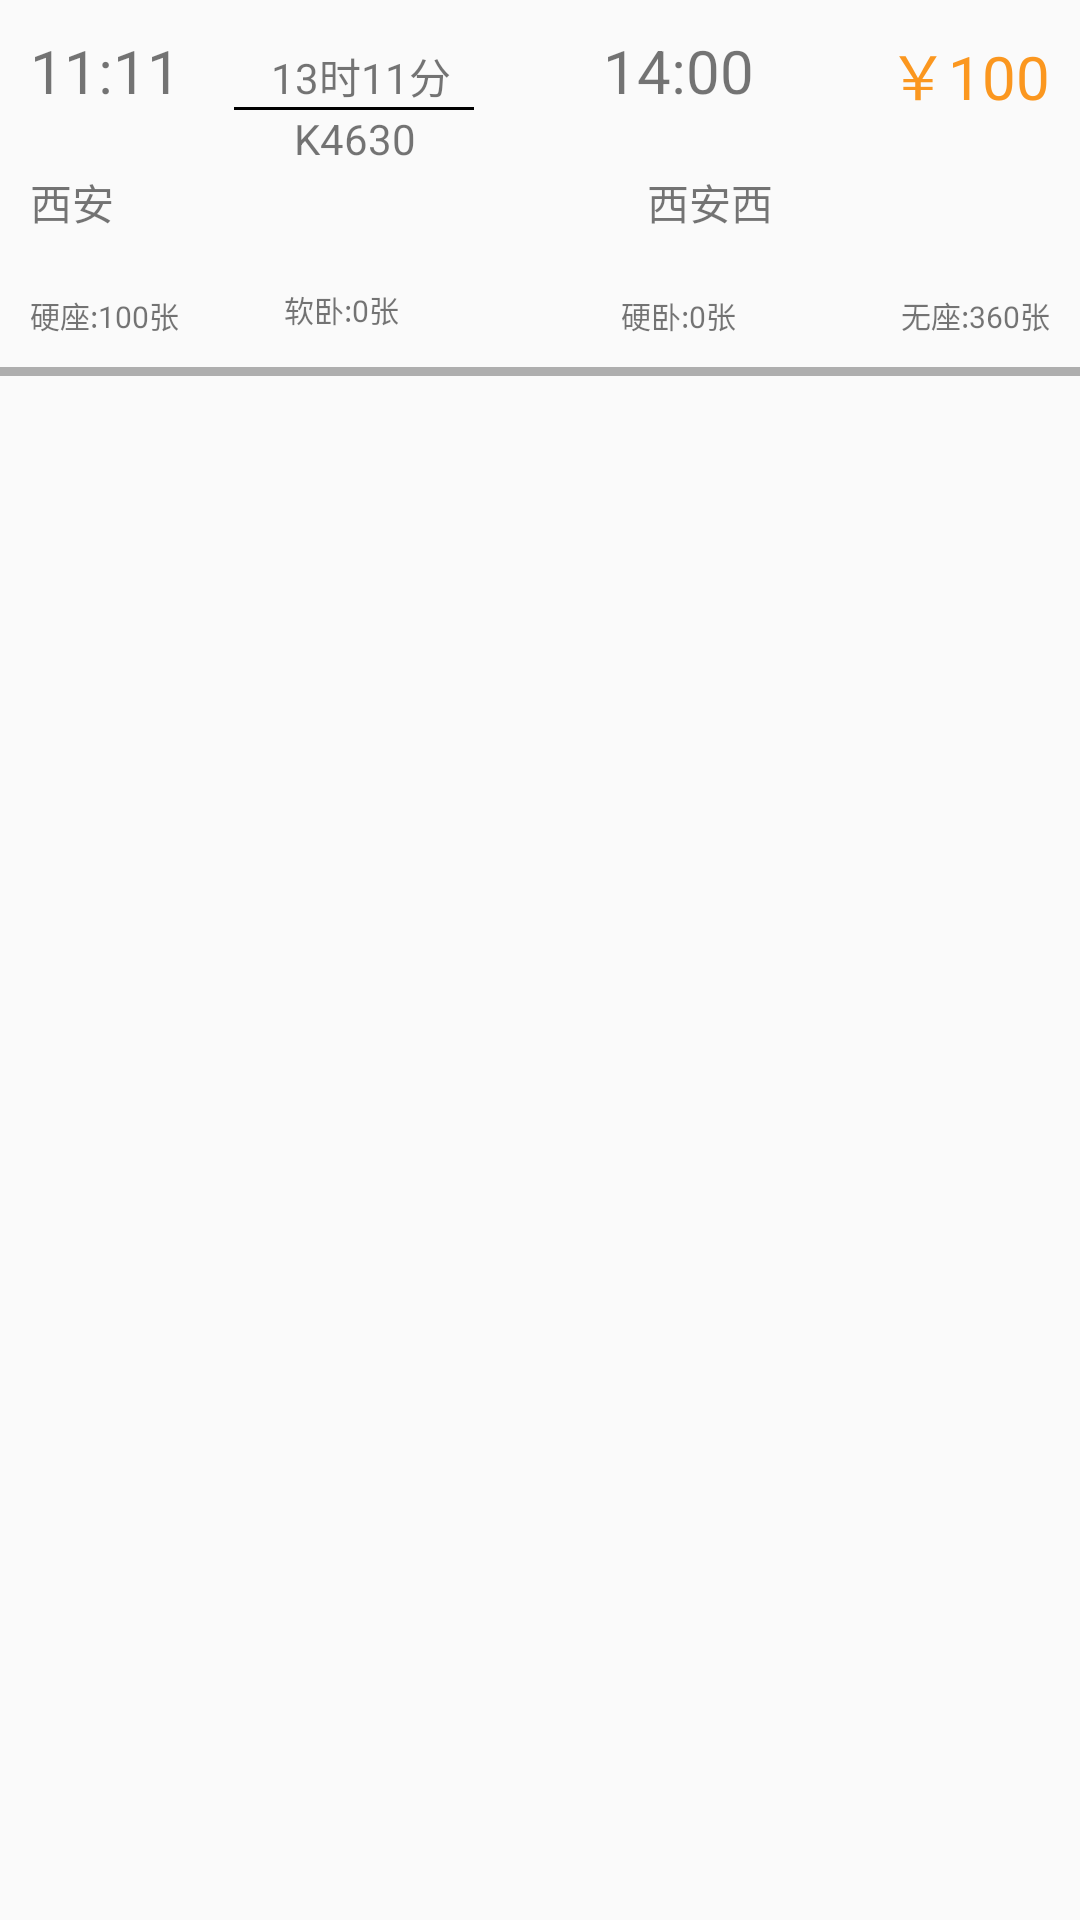

The Android layout XML behind this screen, and the referenced resources:
<!-- AndroidManifest.xml: application theme AppTheme -->
<!-- res/layout/cslb_item_id.xml -->
<?xml version="1.0" encoding="utf-8"?>
<LinearLayout xmlns:android="http://schemas.android.com/apk/res/android"
    android:layout_width="match_parent"
    android:layout_height="match_parent"
    android:orientation="vertical">

    <RelativeLayout
        android:layout_width="match_parent"
        android:layout_height="wrap_content"
        >
        <TextView
            android:layout_width="wrap_content"
            android:layout_height="wrap_content"
            android:text="11:11"
            android:layout_margin="10dp"
            android:id="@+id/tv_11111"
            android:textSize="20sp"
            android:layout_alignParentLeft="true"/>

        <TextView
            android:layout_width="wrap_content"
            android:layout_height="wrap_content"
            android:text="西安"
            android:padding="10dp"
            android:id="@+id/xian_item_id"
            android:layout_below="@+id/tv_11111"/>

        <TextView
            android:layout_width="wrap_content"
            android:layout_height="wrap_content"
            android:text="硬座:100张"
            android:textSize="10sp"
            android:id="@+id/yingzhuang_id"
            android:layout_below="@+id/xian_item_id"
            android:padding="10dp"/>

        <TextView
            android:layout_width="wrap_content"
            android:layout_height="wrap_content"
            android:textColor="@color/orange"
            android:text="￥100"
            android:textSize="20sp"
            android:id="@+id/qiangjing_id"
            android:layout_alignParentRight="true"
            android:padding="10dp"/>
        <TextView
            android:layout_width="wrap_content"
            android:layout_height="wrap_content"
            android:text="无座:360张"
            android:textSize="10sp"
            android:id="@+id/wuz_id"
            android:layout_below="@+id/xian_item_id"
            android:layout_alignParentRight="true"
            android:padding="10dp"/>

        <TextView
            android:layout_width="100dp"
            android:layout_height="wrap_content"
            android:gravity="center"
            android:text="13时11分"
            android:layout_marginTop="15dp"
            android:id="@+id/shijian_id"
            android:layout_toRightOf="@+id/tv_11111"/>
        <TextView
            android:layout_width="100dp"
            android:layout_height="wrap_content"
            android:gravity="center"
            android:text="14:00"
            android:layout_margin="10dp"
            android:id="@+id/chufashi_id"
            android:textSize="20sp"
            android:layout_toLeftOf="@+id/qiangjing_id"/>

        <TextView
            android:layout_width="wrap_content"
            android:layout_height="wrap_content"
            android:text="西安西"
            android:gravity="center"
            android:layout_below="@+id/chufashi_id"
            android:layout_marginLeft="25dp"
            android:layout_marginTop="10dp"
            android:layout_toRightOf="@+id/view_id"
            android:layout_toLeftOf="@+id/wuz_id"
            android:id="@+id/xianxi_id" />

        <View
            android:layout_width="80dp"
            android:layout_height="1dp"
            android:id="@+id/view_id"
            android:background="@color/baise"
            android:layout_below="@+id/shijian_id"
            android:layout_toRightOf="@+id/xian_item_id"
            android:layout_marginLeft="30dp"
            />

        <TextView
            android:layout_width="wrap_content"
            android:layout_height="wrap_content"
            android:text="K4630"
            android:layout_below="@+id/view_id"
            android:layout_marginLeft="50dp"
            android:id="@+id/ke_id"
            android:layout_toRightOf="@+id/xian_item_id"/>

        <TextView
            android:layout_width="wrap_content"
            android:layout_height="wrap_content"
            android:text="软卧:0张"
            android:layout_toRightOf="@+id/yingzhuang_id"
            android:layout_marginLeft="25dp"
            android:layout_below="@+id/ke_id"
            android:layout_marginTop="40dp"
            android:textSize="10sp"
            />

        <TextView
            android:layout_width="wrap_content"
            android:layout_height="wrap_content"
            android:text="硬卧:0张"
            android:layout_toLeftOf="@+id/wuz_id"
            android:layout_below="@+id/xianxi_id"
            android:layout_marginRight="45dp"
            android:layout_marginTop="20dp"
            android:textSize="10sp"
            />

    </RelativeLayout>
    <View
        android:layout_width="match_parent"
        android:layout_height="3dp"
        android:background="@color/colorGray"/>

</LinearLayout>
<!-- resources referenced by this layout -->
<resources>
  <color name="baise">#000000</color>
  <color name="colorGray">#aeaeae</color>
  <color name="orange">#fb971f</color>
  <style name="AppTheme" parent="Theme.AppCompat.Light.DarkActionBar">
          
          <item name="colorPrimary">@color/colorPrimary</item>
          <item name="colorPrimaryDark">@color/colorPrimaryDark</item>
          <item name="colorAccent">@color/colorAccent</item>
      </style>
  <color name="colorPrimary">#3F51B5</color>
  <color name="colorPrimaryDark">#303F9F</color>
  <color name="colorAccent">#FF4081</color>
</resources>
